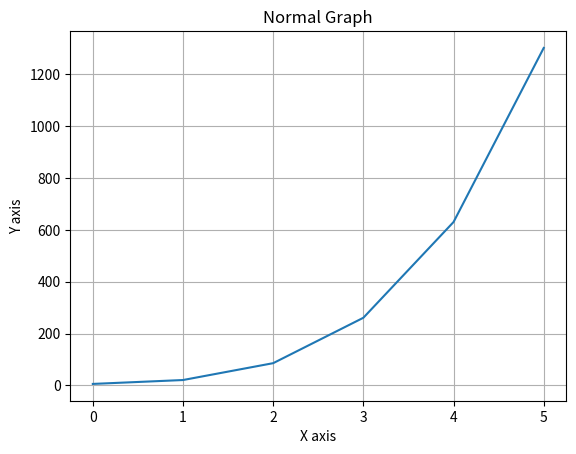

The script that saved this image:
import  matplotlib.pyplot as plt

x = [1,2,3,4,5,6]
res = []
for i in x:
    y = pow(i,4)+5
    res.append(y)
    
print("Input: ", x, "\nCalculated values:", res)
plt.plot(res)
plt.title("Normal Graph")
plt.xlabel('X axis')
plt.ylabel('Y axis')
plt.grid()
plt.show()
